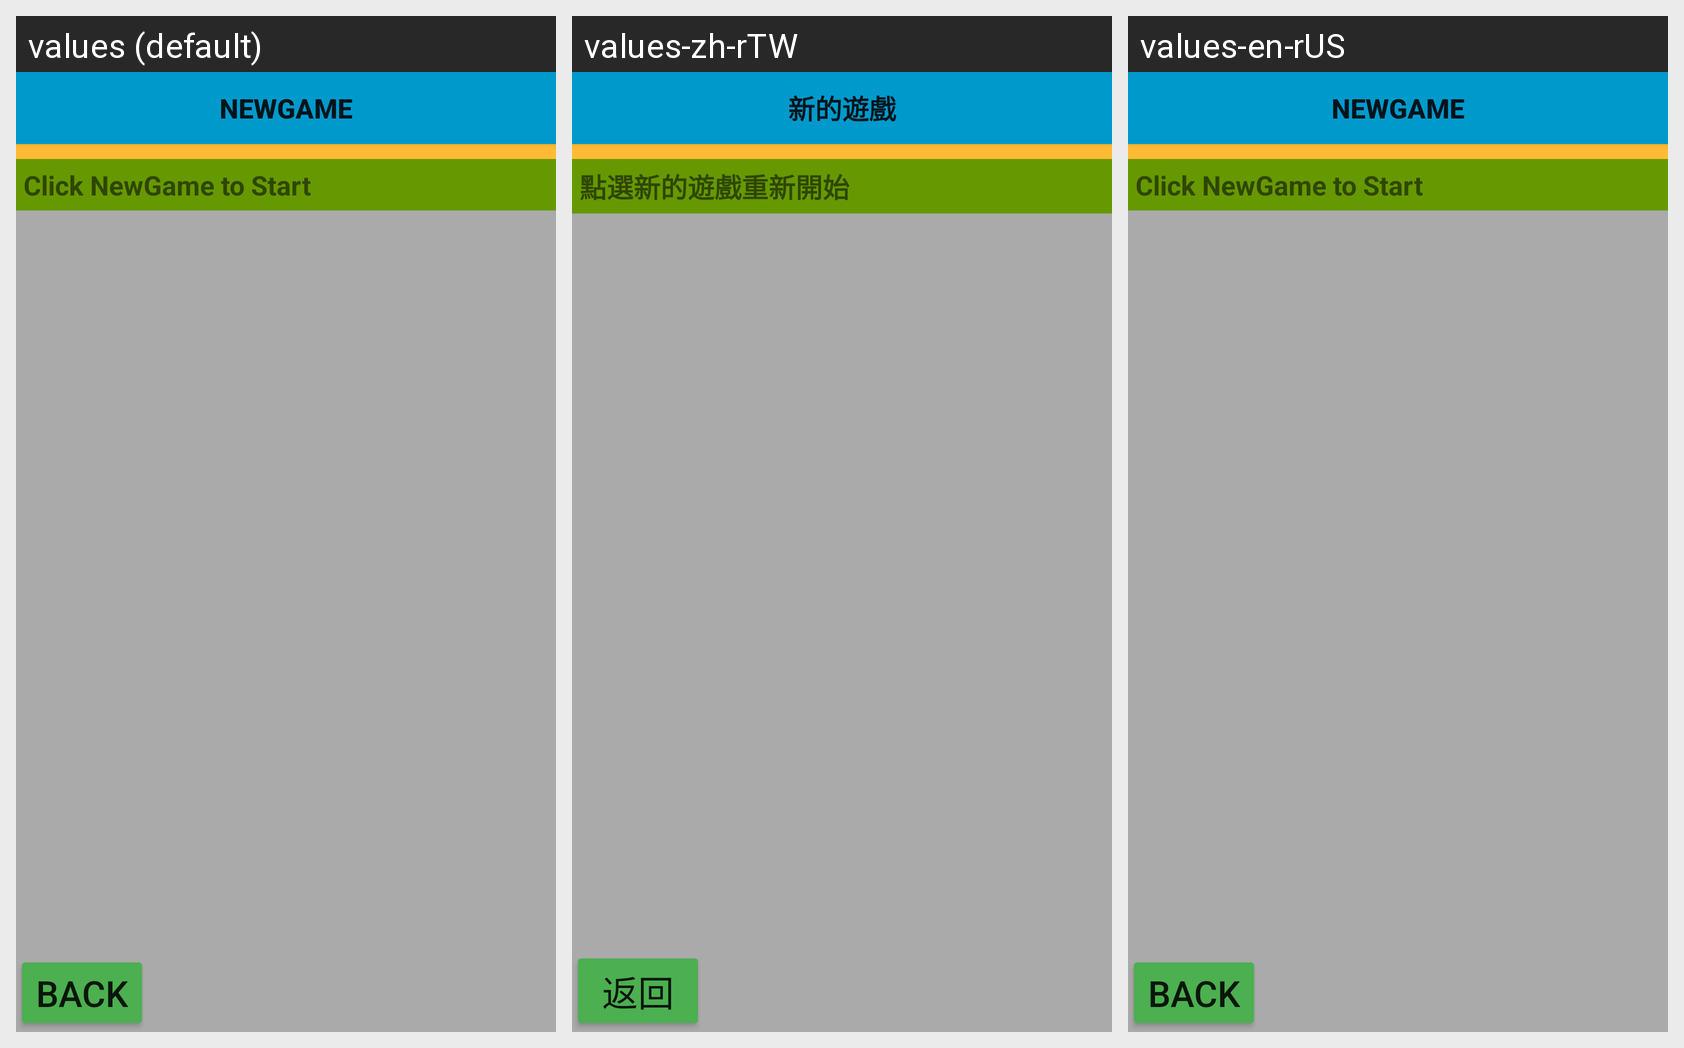

Strings drawn on this Android screen and how each of the app's shown locales translates them:
Android screen res/layout/content_main.xml rendered under 3 locales, left to right: values (default), values-zh-rTW, values-en-rUS. Device: Nexus 5 (rendered at 1080×1920; each locale shown at half size, 540×960, under a caption strip naming it); theme Theme.Gomoku.
Strings drawn on this screen, with the default value and each locale's value (text and hints the layout hard-codes, and strings that could not be matched under every locale, appear in the picture but are not listed):

back
  values: Back
  values-zh-rTW: 返回
  values-en-rUS: Back

newgame
  values: NewGame
  values-zh-rTW: 新的遊戲
  values-en-rUS: NewGame

hint
  values: Click NewGame to Start
  values-zh-rTW: 點選新的遊戲重新開始
  values-en-rUS: Click NewGame to Start
